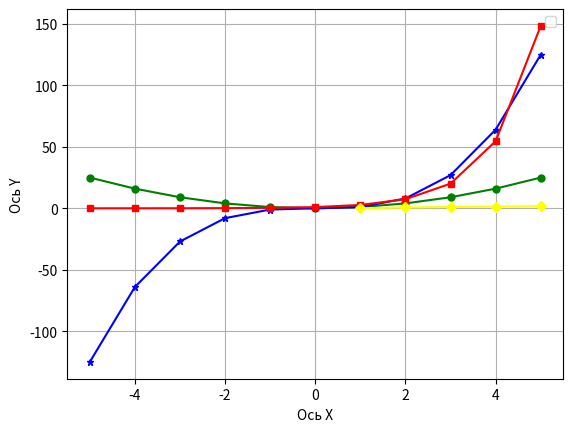

Reproduce this figure in Python.
import matplotlib.pyplot as plt 
import numpy as np # I am importing all module

# Creading label for line
plt.xlabel("Ось X")
plt.ylabel("Ось Y")

# Creading array for X
x1 = [-5, -4, -3, -2, -1, 0, 1, 2, 3, 4, 5]

# We find y
y1 = np.square(x1)

y2 = np.power(x1, 3)

y3 = np.exp(x1)

y4 = np.log(x1)

# Drawing line for funсtions
plt.plot(x1, y1, color="green", marker="o", markersize=5)
plt.plot(x1, y2, color="blue", marker="*", markersize=5)
plt.plot(x1, y3, color="red", marker="s", markersize=5)
plt.plot(x1, y4, color="yellow", marker="D", markersize=5)
plt.grid(True)
plt.legend()
plt.show()
